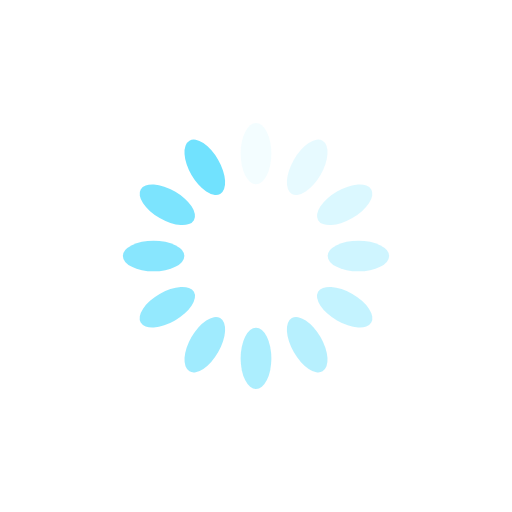
t = 0.00 s
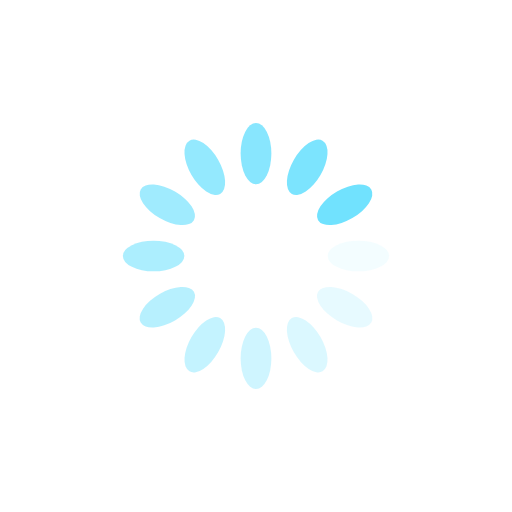
t = 0.25 s
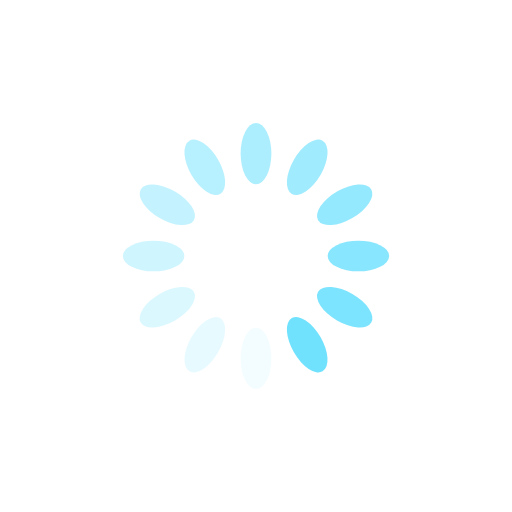
t = 0.50 s
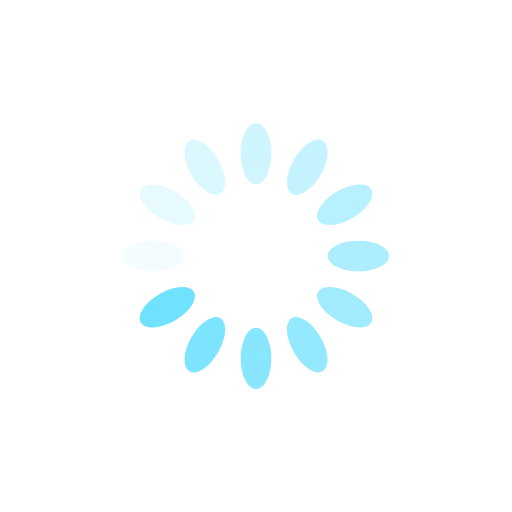
t = 0.75 s

The animated SVG that drew these frames (rendered in a browser with its animation timeline set to each time). Animation: 12 SMIL elements (animate=12); one cycle of 1.00 s, repeats indefinitely.

<svg xmlns="http://www.w3.org/2000/svg" viewBox="0 0 100 100" preserveAspectRatio="xMidYMid" width="100" height="100" style="shape-rendering: auto; display: block; background: transparent;" xmlns:xlink="http://www.w3.org/1999/xlink"><g><g transform="rotate(0 50 50)">
  <rect x="47" y="24" rx="3" ry="6" width="6" height="12" fill="#71e2fe">
    <animate attributeName="opacity" values="1;0" keyTimes="0;1" dur="1s" begin="-0.9166666666666666s" repeatCount="indefinite"></animate>
  </rect>
</g><g transform="rotate(30 50 50)">
  <rect x="47" y="24" rx="3" ry="6" width="6" height="12" fill="#71e2fe">
    <animate attributeName="opacity" values="1;0" keyTimes="0;1" dur="1s" begin="-0.8333333333333334s" repeatCount="indefinite"></animate>
  </rect>
</g><g transform="rotate(60 50 50)">
  <rect x="47" y="24" rx="3" ry="6" width="6" height="12" fill="#71e2fe">
    <animate attributeName="opacity" values="1;0" keyTimes="0;1" dur="1s" begin="-0.75s" repeatCount="indefinite"></animate>
  </rect>
</g><g transform="rotate(90 50 50)">
  <rect x="47" y="24" rx="3" ry="6" width="6" height="12" fill="#71e2fe">
    <animate attributeName="opacity" values="1;0" keyTimes="0;1" dur="1s" begin="-0.6666666666666666s" repeatCount="indefinite"></animate>
  </rect>
</g><g transform="rotate(120 50 50)">
  <rect x="47" y="24" rx="3" ry="6" width="6" height="12" fill="#71e2fe">
    <animate attributeName="opacity" values="1;0" keyTimes="0;1" dur="1s" begin="-0.5833333333333334s" repeatCount="indefinite"></animate>
  </rect>
</g><g transform="rotate(150 50 50)">
  <rect x="47" y="24" rx="3" ry="6" width="6" height="12" fill="#71e2fe">
    <animate attributeName="opacity" values="1;0" keyTimes="0;1" dur="1s" begin="-0.5s" repeatCount="indefinite"></animate>
  </rect>
</g><g transform="rotate(180 50 50)">
  <rect x="47" y="24" rx="3" ry="6" width="6" height="12" fill="#71e2fe">
    <animate attributeName="opacity" values="1;0" keyTimes="0;1" dur="1s" begin="-0.4166666666666667s" repeatCount="indefinite"></animate>
  </rect>
</g><g transform="rotate(210 50 50)">
  <rect x="47" y="24" rx="3" ry="6" width="6" height="12" fill="#71e2fe">
    <animate attributeName="opacity" values="1;0" keyTimes="0;1" dur="1s" begin="-0.3333333333333333s" repeatCount="indefinite"></animate>
  </rect>
</g><g transform="rotate(240 50 50)">
  <rect x="47" y="24" rx="3" ry="6" width="6" height="12" fill="#71e2fe">
    <animate attributeName="opacity" values="1;0" keyTimes="0;1" dur="1s" begin="-0.25s" repeatCount="indefinite"></animate>
  </rect>
</g><g transform="rotate(270 50 50)">
  <rect x="47" y="24" rx="3" ry="6" width="6" height="12" fill="#71e2fe">
    <animate attributeName="opacity" values="1;0" keyTimes="0;1" dur="1s" begin="-0.16666666666666666s" repeatCount="indefinite"></animate>
  </rect>
</g><g transform="rotate(300 50 50)">
  <rect x="47" y="24" rx="3" ry="6" width="6" height="12" fill="#71e2fe">
    <animate attributeName="opacity" values="1;0" keyTimes="0;1" dur="1s" begin="-0.08333333333333333s" repeatCount="indefinite"></animate>
  </rect>
</g><g transform="rotate(330 50 50)">
  <rect x="47" y="24" rx="3" ry="6" width="6" height="12" fill="#71e2fe">
    <animate attributeName="opacity" values="1;0" keyTimes="0;1" dur="1s" begin="0s" repeatCount="indefinite"></animate>
  </rect>
</g><g></g></g><!-- [ldio] generated by https://loading.io --></svg>
